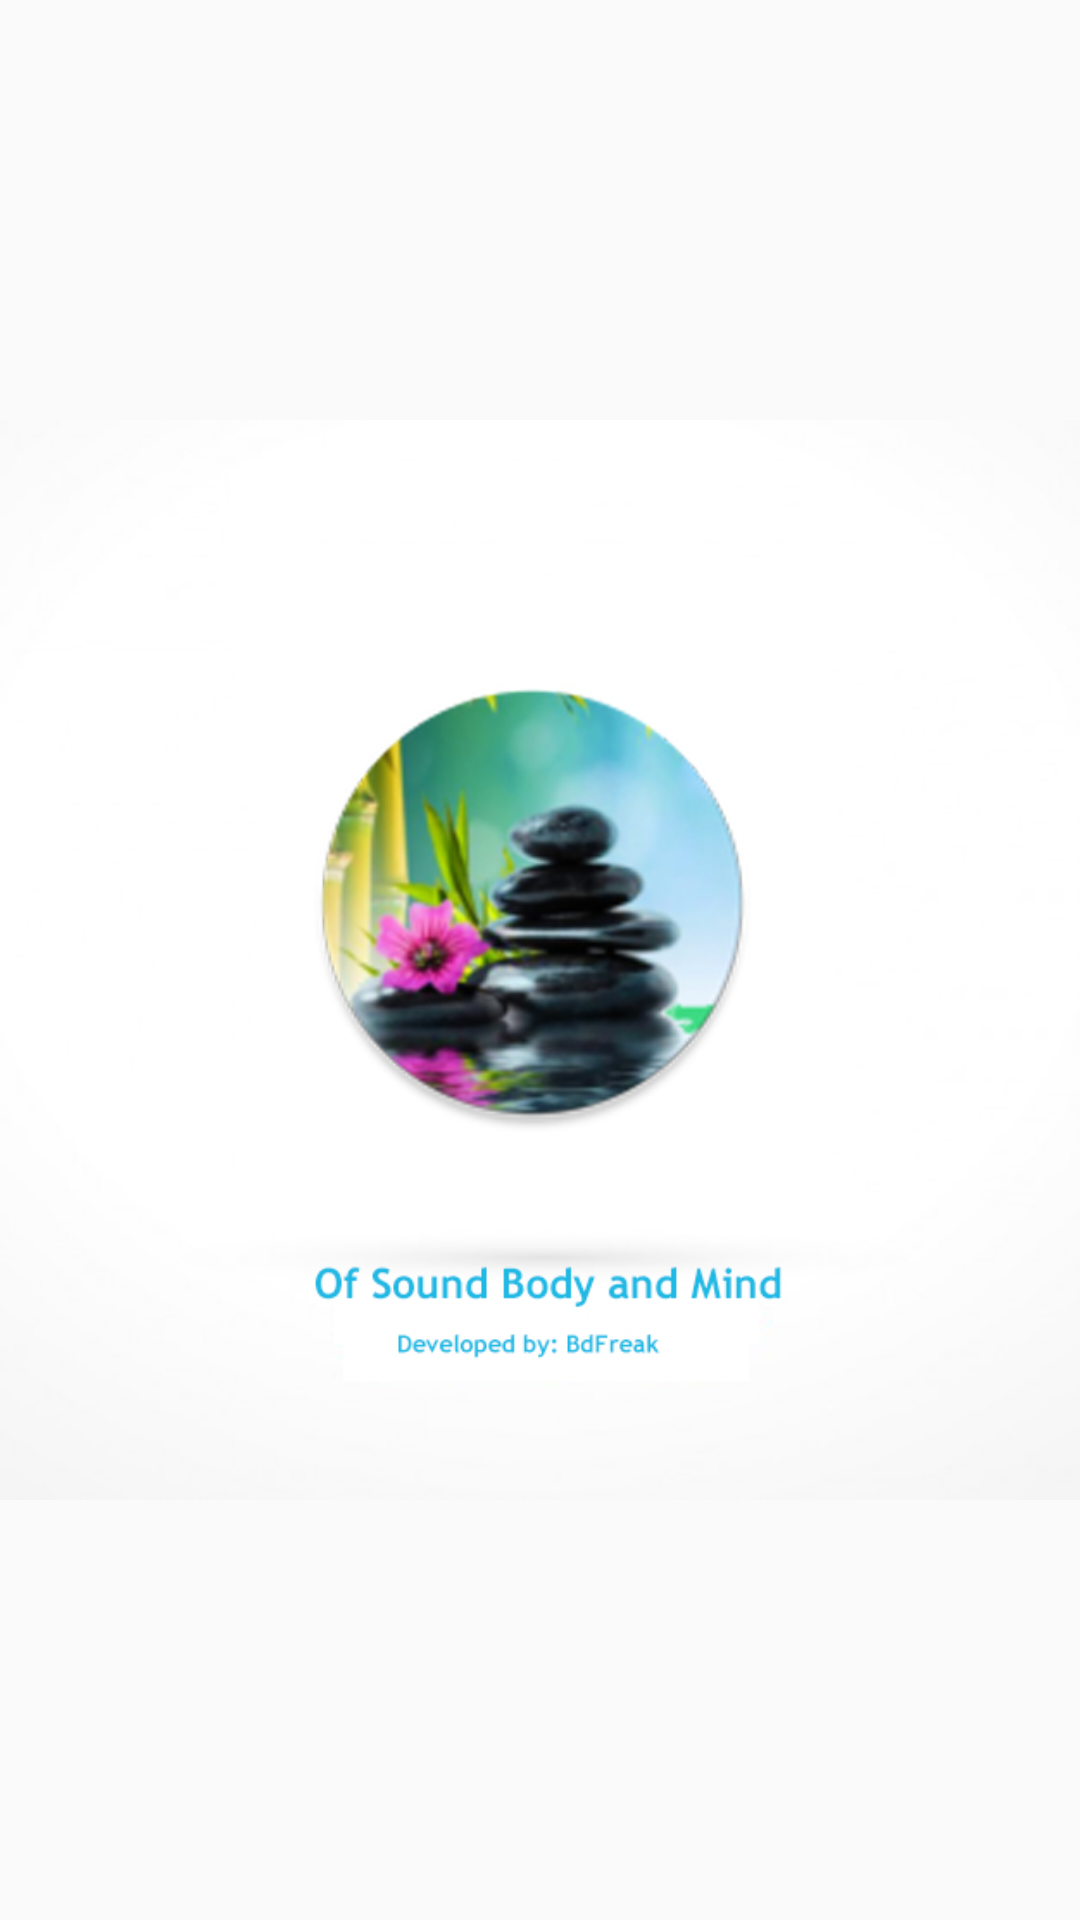

This screen was rendered from an Android layout file. Write that file and the resources it references.
<!-- AndroidManifest.xml: activity theme MyTheme -->
<!-- res/layout/activity_splashscreen.xml -->
<?xml version="1.0" encoding="utf-8"?>

<androidx.constraintlayout.widget.ConstraintLayout
    xmlns:android="http://schemas.android.com/apk/res/android"
    xmlns:tools="http://schemas.android.com/tools"
    android:layout_width="match_parent"
    android:layout_height="match_parent"
    tools:context="com.bacter.ofsoundbodyandmind.MainActivity">
    <ImageView
        android:layout_width="match_parent"
        android:layout_height="match_parent"
        android:src="@drawable/img_logo"
        android:scaleType="centerInside"
        android:contentDescription="@null" />
</androidx.constraintlayout.widget.ConstraintLayout>
<!-- resources referenced by this layout -->
<resources>
  <!-- drawable img_logo: jpg bitmap (drawable, 79763 bytes) -->
  <style name="MyTheme" parent="Theme.AppCompat.Light.NoActionBar">
      </style>
</resources>
